Image classification data set "processed" (Tejender09/Eye-Disease-Detection on GitHub). Class labels (12): allergic conjunctivitis, bacterial conjunctivitis, blepharitis, cataract, glaucoma, healthy, pinguecula, pterygium, stye, uveitis, viral conjunctivitis, xanthelasma.

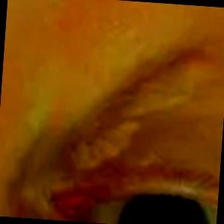
Label: xanthelasma

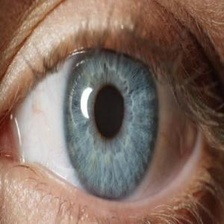
Label: healthy

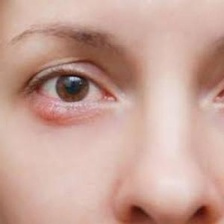
Label: allergic conjunctivitis

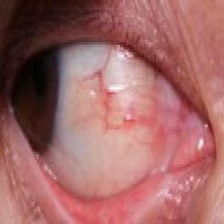
Label: pinguecula

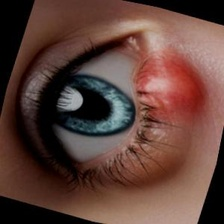
Label: stye

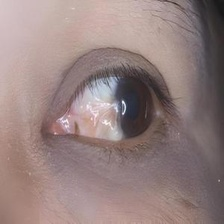
Label: pterygium
